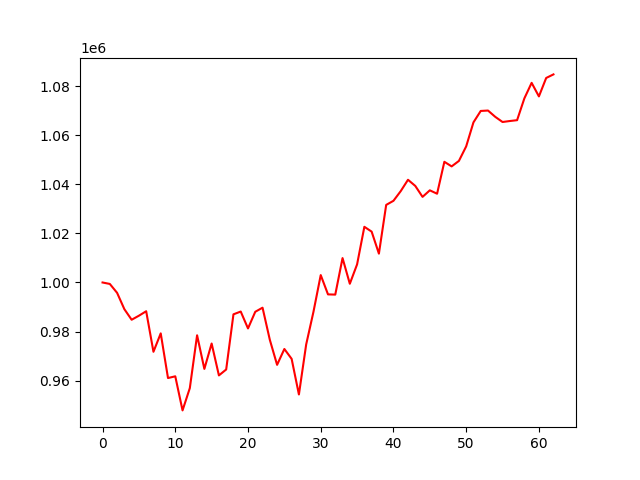

Source data for this figure (header and first rows):
, 0
0, 1000000
1, 999408
2, 995785
3, 989125
4, 984813
5, 986457
6, 988279
7, 971754
8, 979259
9, 961049
10, 961758
11, 947860
12, 956939
13, 978487
14, 964775
15, 975120
16, 962124
17, 964532
18, 987021
19, 988155
20, 981271
21, 988062
22, 989730
23, 976647
24, 966432
25, 972892
26, 968867
27, 954348
28, 974743
29, 988030
30, 1003014
31, 995151
32, 995061
33, 1009949
34, 999485
35, 1007386
36, 1022699
37, 1020734
38, 1011757
39, 1031622
40, 1033297
41, 1037243
42, 1041872
43, 1039366
44, 1034900
45, 1037570
46, 1036181
47, 1049195
48, 1047323
49, 1049555
50, 1055485
51, 1065268
52, 1069923
53, 1070092
54, 1067517
55, 1065419
56, 1065820
57, 1066162
58, 1075045
59, 1081382
... 3 more rows
